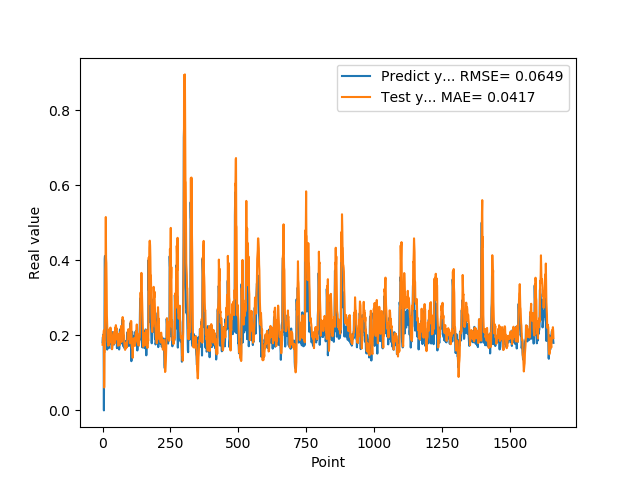

Values plotted in this chart, from the file beside it:
1.810430586339999981e-01, 1.750291159581330580e-01
1.955727785830000398e-01, 1.775051731446757319e-01
1.954265981910000005e-01, 1.982408775546834201e-01
2.004670947789999880e-01, 1.912112963929150922e-01
2.029463946819999587e-01, 2.023767615907419160e-01
0.000000000000000000e+00, 2.133727309135416417e-01
1.862521618600000151e-01, 6.105330408703101702e-02
1.862153261900000301e-01, 1.558494908586478822e-01
4.038094580169999670e-01, 1.562175629538447019e-01
4.118085205549999461e-01, 2.941574724450585210e-01
3.743042349819999948e-01, 3.758663743363759302e-01
3.571429848669999685e-01, 3.998659060308898394e-01
2.572054266930000055e-01, 5.155082766989869114e-01
2.409307956699999753e-01, 4.055607598454545881e-01
2.253161966800000249e-01, 3.930251020165652642e-01
1.935185044999999937e-01, 3.381801371345359297e-01
1.787700653079999924e-01, 2.532851716321879443e-01
1.622045934200000150e-01, 2.273470071722983599e-01
1.761920750140000269e-01, 1.944073272323201540e-01
1.883655935530000325e-01, 1.823189165975442061e-01
1.861467957499999548e-01, 1.803631906175399424e-01
1.954913884399999968e-01, 1.724119756220288402e-01
1.954011768099999935e-01, 1.927500381173566368e-01
1.660518944260000185e-01, 1.995938613887326962e-01
1.907722949980000249e-01, 1.752764898526255055e-01
2.156041562559999625e-01, 2.013199591610361494e-01
1.898660957809999716e-01, 2.166166445382603223e-01
1.770474612709999895e-01, 1.818051066676505678e-01
2.001174986360000074e-01, 1.933770665671644129e-01
1.948629021640000125e-01, 2.207406236839846714e-01
1.922753006219999894e-01, 1.974457522460824621e-01
1.779100298880000042e-01, 1.938934945037969204e-01
1.810636967419999854e-01, 1.937197023109668570e-01
1.680064052340000114e-01, 1.921864463137541168e-01
1.635809391740000174e-01, 1.754071761910962757e-01
1.706920862200000111e-01, 1.630875011435585775e-01
1.916799396280000345e-01, 1.671381399345523711e-01
2.085516005749999957e-01, 1.767386170663400868e-01
2.058236002919999752e-01, 1.919182460162622283e-01
1.828240007160000513e-01, 1.995601152580375737e-01
1.857409924269999846e-01, 1.968069126225568954e-01
1.775099337099999841e-01, 2.085877957448920295e-01
1.752161234619999952e-01, 1.932455090972840517e-01
1.971126049759999999e-01, 1.779209288452661963e-01
1.845117062330000057e-01, 1.965797408124184686e-01
1.984785944219999987e-01, 1.802396542275718772e-01
2.143009155989999692e-01, 1.972931765323649722e-01
1.841159015890000139e-01, 2.215946672375376236e-01
2.104043960570000094e-01, 1.903609373312088182e-01
2.032361328599999739e-01, 2.272904526978455075e-01
2.088565975429999833e-01, 2.213474796608689843e-01
1.960448026660000231e-01, 2.161363850935361375e-01
1.900728046889999523e-01, 2.180954663133222449e-01
1.658952832220000062e-01, 2.103536709388384163e-01
1.872539073229999851e-01, 1.889085212614664278e-01
1.852532625200000171e-01, 1.969995168706802080e-01
1.799222826959999966e-01, 1.858956154575797382e-01
2.012764066460000223e-01, 1.722884502775213211e-01
1.978618204589999985e-01, 2.036370842041106410e-01
1.950792670250000027e-01, 1.981223779672339202e-01
1.711323857310000085e-01, 1.984931569027398035e-01
... 1,599 more rows
